Dataset: AppleBalanced (GitHub, Kuroi042/Leaffliction). Classes: apple black rot, apple rust, apple scab.

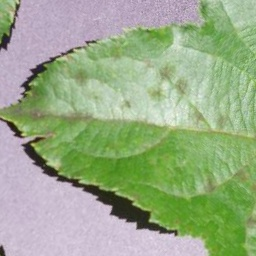
Label: apple scab

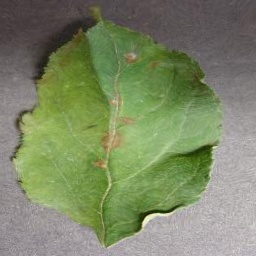
Label: apple rust

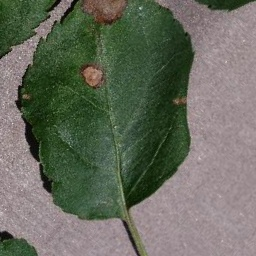
Label: apple black rot

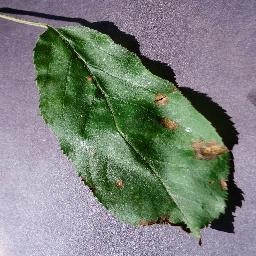
Label: apple black rot

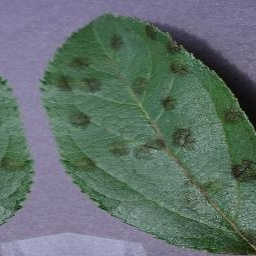
Label: apple scab

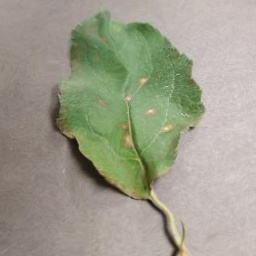
Label: apple rust
